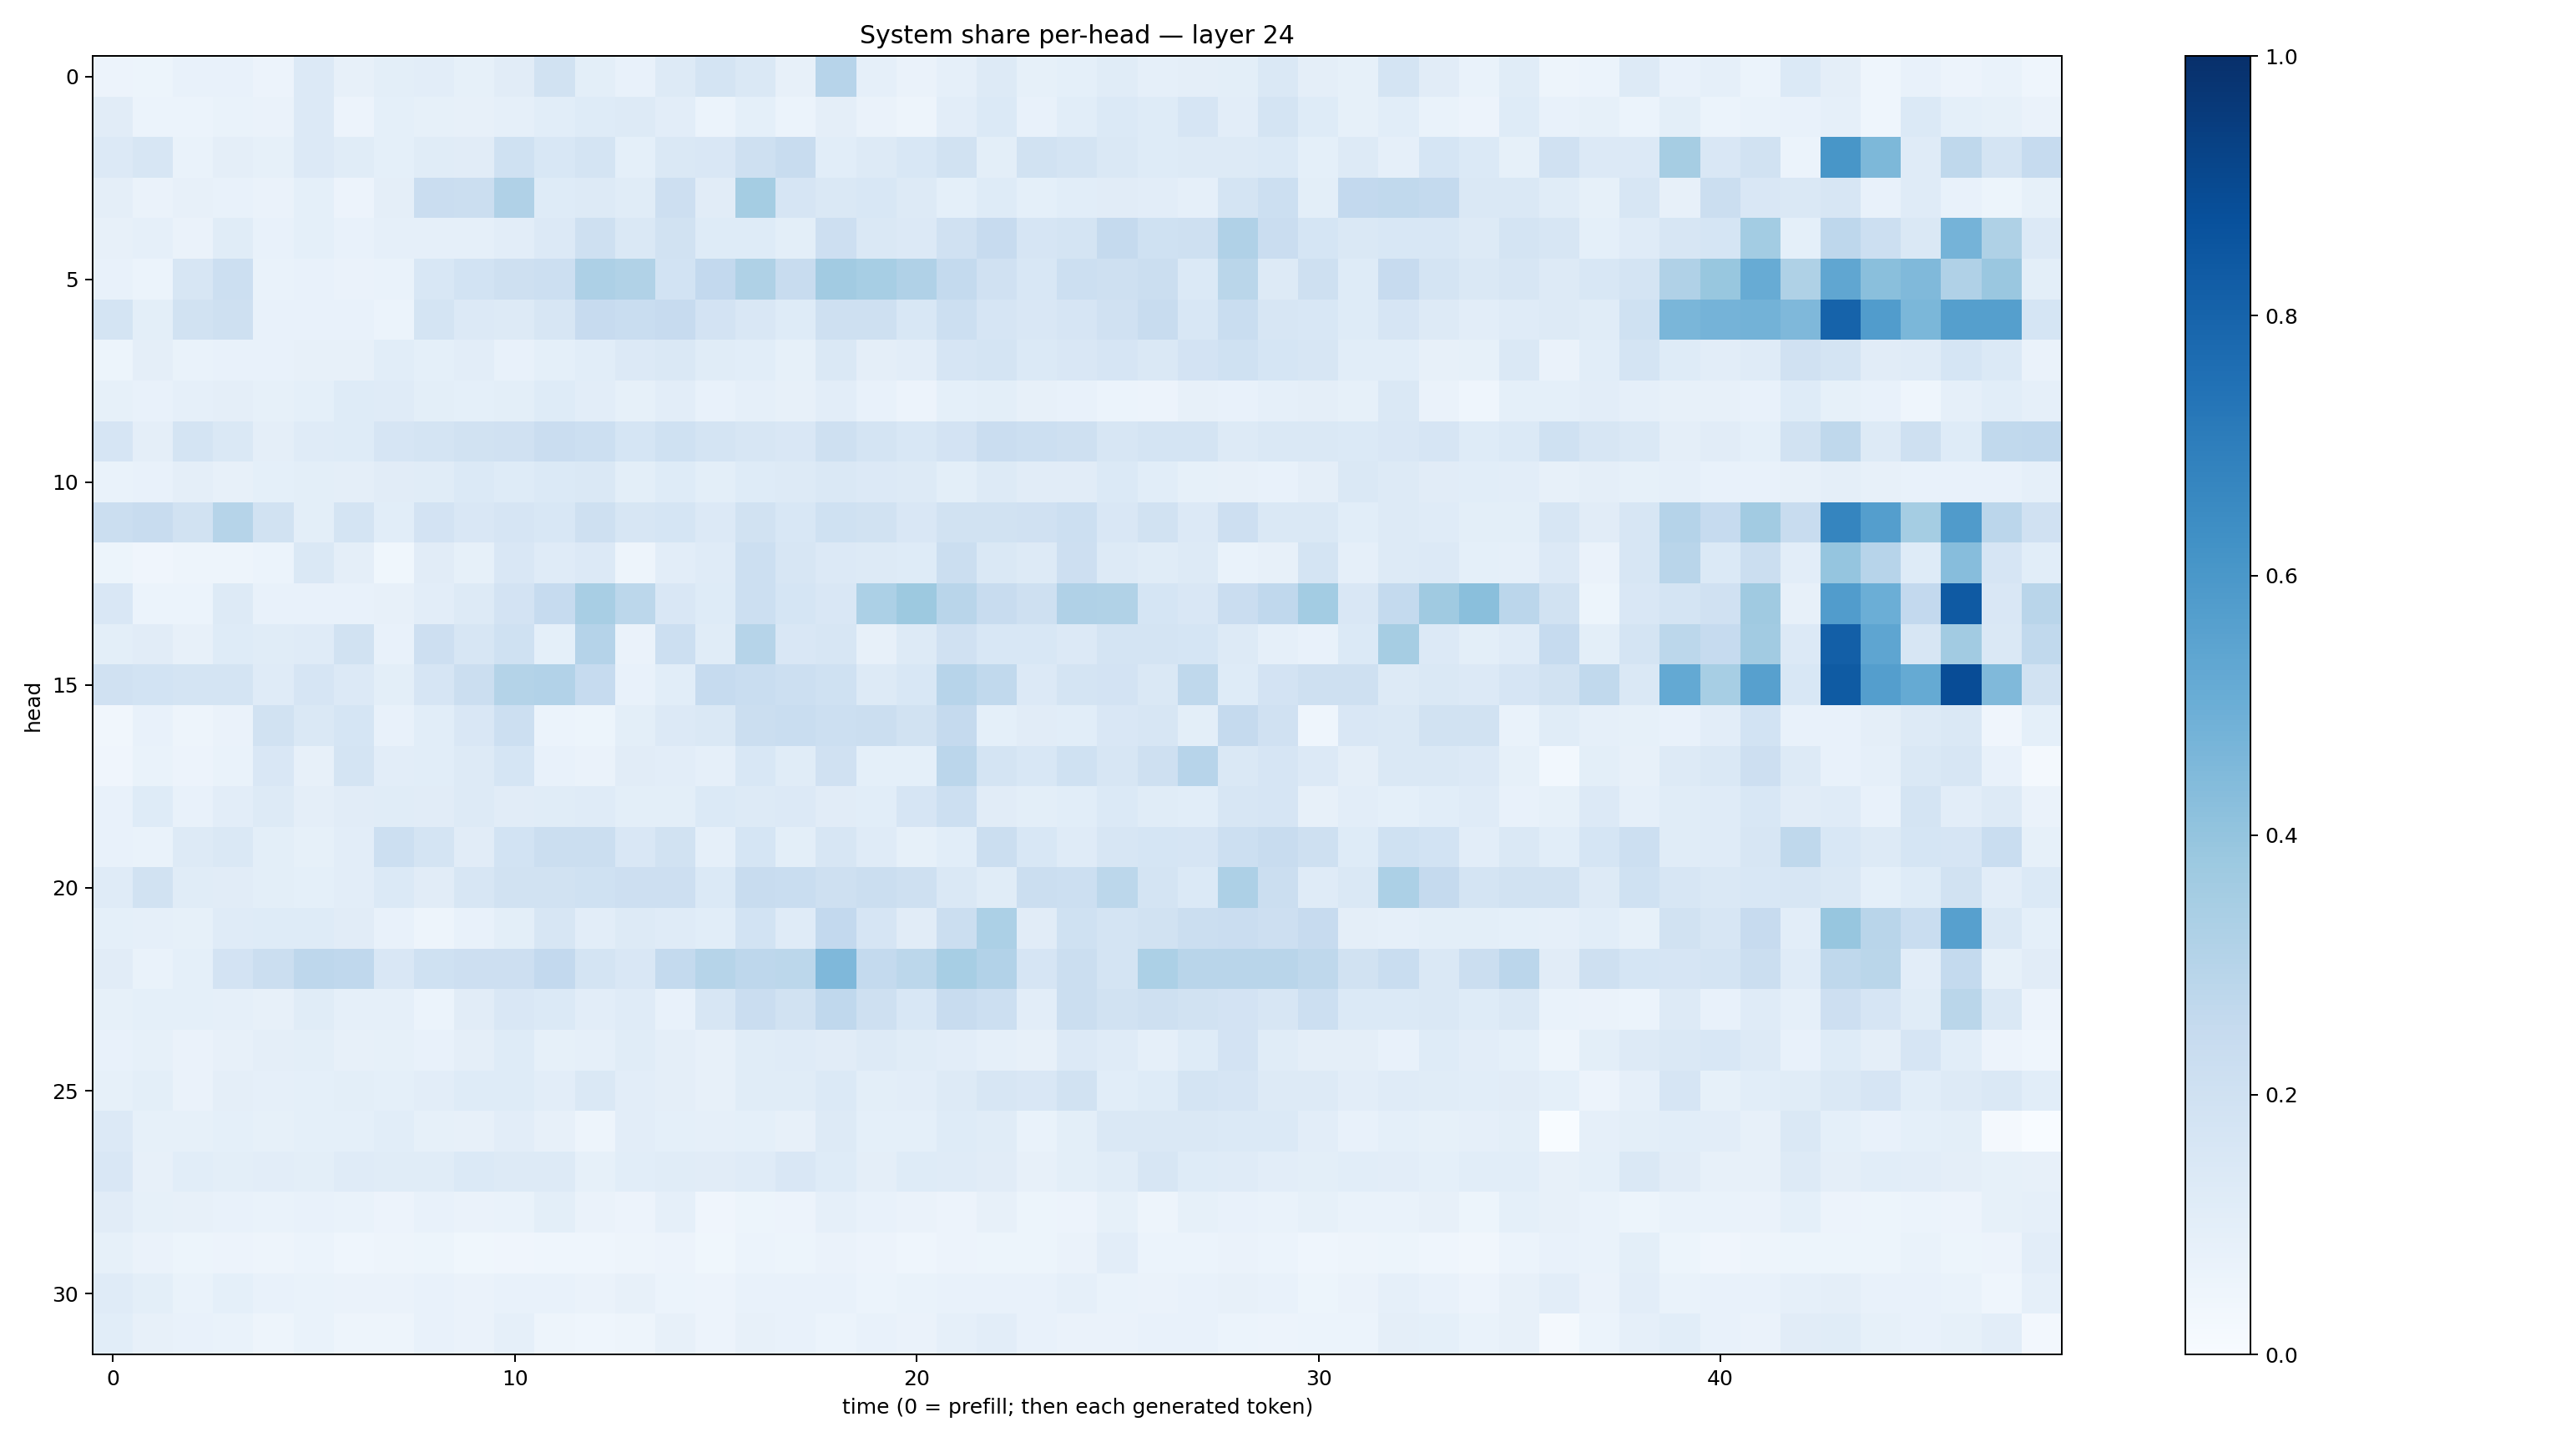

The file beside this chart, header and first rows:
0.05509729, 0.05280995, 0.07232417, 0.074163705, 0.057695482, 0.13306367, 0.07814372, 0.10013535, 0.10487625, 0.08323383, 0.10963962, 0.18873924, 0.09999955, 0.074315354, 0.1295576, 0.17759103, 0.1414617, 0.081673324, 0.29414186, 0.088818215, 0.0627139, 0.08730121, 0.13109481, 0.083598
0.1107, 0.05974, 0.06008, 0.06741, 0.06381, 0.134, 0.05486, 0.08991, 0.08454, 0.07975, 0.08916, 0.1066, 0.1212, 0.1288, 0.1053, 0.06158, 0.09055, 0.05863, 0.09696, 0.06257, 0.0486, 0.1053, 0.1386, 0.07541
0.1353, 0.1586, 0.06967, 0.09383, 0.08485, 0.1355, 0.1163, 0.09318, 0.1145, 0.1109, 0.2002, 0.1542, 0.1787, 0.09033, 0.1478, 0.1503, 0.2055, 0.235, 0.1072, 0.1253, 0.1526, 0.193, 0.09867, 0.1883
0.09527, 0.06259, 0.07941, 0.07516, 0.06376, 0.09076, 0.05523, 0.0958, 0.2269, 0.2237, 0.319, 0.1238, 0.1262, 0.1134, 0.2143, 0.1099, 0.3553, 0.1643, 0.1457, 0.1559, 0.1278, 0.08993, 0.1219, 0.09084
0.07926, 0.08679, 0.06482, 0.115, 0.07741, 0.09092, 0.07759, 0.08675, 0.08686, 0.08787, 0.1038, 0.1329, 0.2053, 0.1444, 0.1918, 0.1221, 0.124, 0.09846, 0.2138, 0.1409, 0.1338, 0.1975, 0.2439, 0.1647
0.07515, 0.05991, 0.1618, 0.2186, 0.06679, 0.0769, 0.06519, 0.06926, 0.1557, 0.1873, 0.2087, 0.2172, 0.3242, 0.3133, 0.1846, 0.2594, 0.3204, 0.2374, 0.3618, 0.3472, 0.3176, 0.2553, 0.1964, 0.1555
0.1748, 0.09838, 0.1891, 0.2081, 0.07397, 0.07522, 0.07055, 0.05873, 0.1775, 0.1346, 0.1279, 0.1582, 0.2435, 0.2309, 0.2454, 0.1832, 0.1521, 0.1234, 0.2098, 0.206, 0.1549, 0.2182, 0.1649, 0.1519
0.05244, 0.09603, 0.06895, 0.07527, 0.07456, 0.08074, 0.07822, 0.1078, 0.09284, 0.1042, 0.07783, 0.09363, 0.1091, 0.1355, 0.1429, 0.1151, 0.1058, 0.08564, 0.1431, 0.09661, 0.1045, 0.1661, 0.1747, 0.1373
0.08368, 0.07068, 0.08746, 0.09615, 0.08506, 0.09294, 0.123, 0.1174, 0.101, 0.09375, 0.09787, 0.1219, 0.1033, 0.08238, 0.1037, 0.07227, 0.08789, 0.07911, 0.1029, 0.07547, 0.05775, 0.09071, 0.1011, 0.07938
0.1646, 0.09623, 0.1792, 0.1468, 0.09441, 0.1201, 0.1238, 0.1667, 0.1786, 0.1893, 0.1971, 0.2282, 0.2184, 0.1684, 0.2017, 0.1755, 0.1563, 0.1497, 0.2099, 0.1766, 0.1524, 0.1803, 0.2284, 0.2156
0.0688, 0.07375, 0.09395, 0.08019, 0.09242, 0.09874, 0.0974, 0.1122, 0.1155, 0.1405, 0.1227, 0.1392, 0.1411, 0.1013, 0.123, 0.09904, 0.122, 0.1252, 0.145, 0.1347, 0.1257, 0.09929, 0.1254, 0.1107
0.2245, 0.2415, 0.1878, 0.2993, 0.1924, 0.09891, 0.1793, 0.1061, 0.1801, 0.151, 0.1666, 0.1547, 0.2054, 0.1616, 0.17, 0.1359, 0.1925, 0.1532, 0.2003, 0.1886, 0.1497, 0.1888, 0.1945, 0.1954
0.05082, 0.04074, 0.04969, 0.04828, 0.05945, 0.1407, 0.0973, 0.03853, 0.1097, 0.08273, 0.1513, 0.1201, 0.1341, 0.04948, 0.1044, 0.1176, 0.2159, 0.1611, 0.1362, 0.1307, 0.1218, 0.2221, 0.1468, 0.1325
0.1486, 0.06031, 0.06069, 0.131, 0.07443, 0.07731, 0.07504, 0.08079, 0.1051, 0.1288, 0.1817, 0.2465, 0.3431, 0.2801, 0.152, 0.1231, 0.215, 0.1689, 0.1497, 0.3281, 0.3757, 0.2903, 0.2353, 0.2089
0.1012, 0.1131, 0.0799, 0.1213, 0.1145, 0.1178, 0.1928, 0.07406, 0.2132, 0.1584, 0.1995, 0.09204, 0.3047, 0.06317, 0.2162, 0.1171, 0.2972, 0.1501, 0.1617, 0.07956, 0.1326, 0.1991, 0.1528, 0.1561
0.1956, 0.1856, 0.1783, 0.1772, 0.1184, 0.1659, 0.1366, 0.09789, 0.1677, 0.2192, 0.3051, 0.3122, 0.2479, 0.07342, 0.1061, 0.2492, 0.2308, 0.2179, 0.2019, 0.127, 0.1555, 0.296, 0.2646, 0.1361
0.03272, 0.07434, 0.04726, 0.06402, 0.1893, 0.1448, 0.1713, 0.07455, 0.1091, 0.1499, 0.2161, 0.05876, 0.0539, 0.1011, 0.1353, 0.1465, 0.221, 0.2342, 0.2163, 0.2198, 0.1946, 0.2508, 0.09367, 0.1125
0.03949, 0.06919, 0.05799, 0.06726, 0.1513, 0.07983, 0.1763, 0.1041, 0.1056, 0.1287, 0.1703, 0.0727, 0.06614, 0.1131, 0.1032, 0.08657, 0.1547, 0.1157, 0.1954, 0.09332, 0.09228, 0.2825, 0.1742, 0.1559
0.07518, 0.1241, 0.07378, 0.1021, 0.1269, 0.09654, 0.1101, 0.117, 0.112, 0.1255, 0.1103, 0.1136, 0.1202, 0.09794, 0.09795, 0.1368, 0.1316, 0.1342, 0.1102, 0.1083, 0.1659, 0.2162, 0.1098, 0.1002
0.07116, 0.0688, 0.132, 0.1463, 0.09979, 0.08417, 0.1044, 0.2152, 0.1765, 0.1103, 0.1857, 0.219, 0.2251, 0.1486, 0.1905, 0.08703, 0.1693, 0.1005, 0.1563, 0.1202, 0.08552, 0.1066, 0.2228, 0.1551
0.1192, 0.1948, 0.1162, 0.1111, 0.09883, 0.09234, 0.1049, 0.1383, 0.113, 0.1581, 0.1928, 0.1912, 0.1996, 0.2142, 0.2132, 0.1399, 0.2364, 0.2332, 0.2096, 0.221, 0.2091, 0.1465, 0.1169, 0.2188
0.09019, 0.08881, 0.08245, 0.1173, 0.123, 0.1221, 0.1106, 0.07241, 0.04873, 0.07083, 0.09923, 0.1636, 0.1029, 0.1279, 0.1182, 0.109, 0.1857, 0.1199, 0.2608, 0.1666, 0.111, 0.2212, 0.3303, 0.1107
0.1128, 0.07, 0.09342, 0.182, 0.2211, 0.2771, 0.2671, 0.1491, 0.1996, 0.2141, 0.2121, 0.2584, 0.1723, 0.1523, 0.2568, 0.3005, 0.2772, 0.2798, 0.4494, 0.2573, 0.2793, 0.3455, 0.312, 0.1678
0.08362, 0.09345, 0.09346, 0.08911, 0.08189, 0.1161, 0.08686, 0.08869, 0.06189, 0.1102, 0.1518, 0.1405, 0.1016, 0.1203, 0.07522, 0.1563, 0.2279, 0.1933, 0.2677, 0.2044, 0.1558, 0.237, 0.2184, 0.1049
0.07405, 0.08515, 0.06254, 0.07961, 0.09649, 0.1013, 0.07865, 0.08382, 0.07503, 0.09759, 0.1237, 0.08418, 0.08768, 0.1162, 0.09578, 0.0807, 0.1143, 0.1199, 0.1121, 0.1267, 0.1137, 0.1047, 0.08903, 0.07887
0.0846, 0.1011, 0.06594, 0.0965, 0.08628, 0.09354, 0.09903, 0.09072, 0.1055, 0.1247, 0.122, 0.1017, 0.1476, 0.1045, 0.09539, 0.08041, 0.1136, 0.1166, 0.1367, 0.09958, 0.1051, 0.1254, 0.161, 0.1501
0.1334, 0.08262, 0.08268, 0.09271, 0.08535, 0.09304, 0.09028, 0.1087, 0.08258, 0.08188, 0.105, 0.08192, 0.0507, 0.1016, 0.0926, 0.08961, 0.09034, 0.08173, 0.1321, 0.0919, 0.09132, 0.1219, 0.1147, 0.06655
0.1513, 0.08188, 0.1066, 0.09954, 0.1049, 0.09905, 0.1184, 0.1168, 0.1137, 0.1405, 0.1295, 0.132, 0.08404, 0.1086, 0.1169, 0.1105, 0.1177, 0.1518, 0.1248, 0.09764, 0.1217, 0.1175, 0.1099, 0.08138
0.1117, 0.0839, 0.08058, 0.07165, 0.0672, 0.07622, 0.06775, 0.05711, 0.07446, 0.06275, 0.0672, 0.1006, 0.06371, 0.0581, 0.08714, 0.04106, 0.05192, 0.05743, 0.08655, 0.07433, 0.06541, 0.05504, 0.07819, 0.05197
0.08449, 0.06511, 0.05351, 0.05764, 0.04962, 0.05937, 0.04602, 0.04706, 0.05332, 0.03844, 0.04196, 0.04451, 0.0465, 0.04864, 0.05531, 0.0353, 0.06054, 0.05129, 0.0633, 0.0574, 0.04552, 0.05762, 0.05206, 0.05207
0.1196, 0.1015, 0.06882, 0.09132, 0.07587, 0.06981, 0.06466, 0.06444, 0.07321, 0.06543, 0.07058, 0.07397, 0.06424, 0.08034, 0.06175, 0.05551, 0.07523, 0.07795, 0.07242, 0.06204, 0.06705, 0.07546, 0.07604, 0.07789
0.1087, 0.07858, 0.07341, 0.06924, 0.04854, 0.0674, 0.05042, 0.05074, 0.07188, 0.06598, 0.08972, 0.05049, 0.04622, 0.04724, 0.08035, 0.05785, 0.07937, 0.07613, 0.06195, 0.07102, 0.06437, 0.08629, 0.1026, 0.07445
